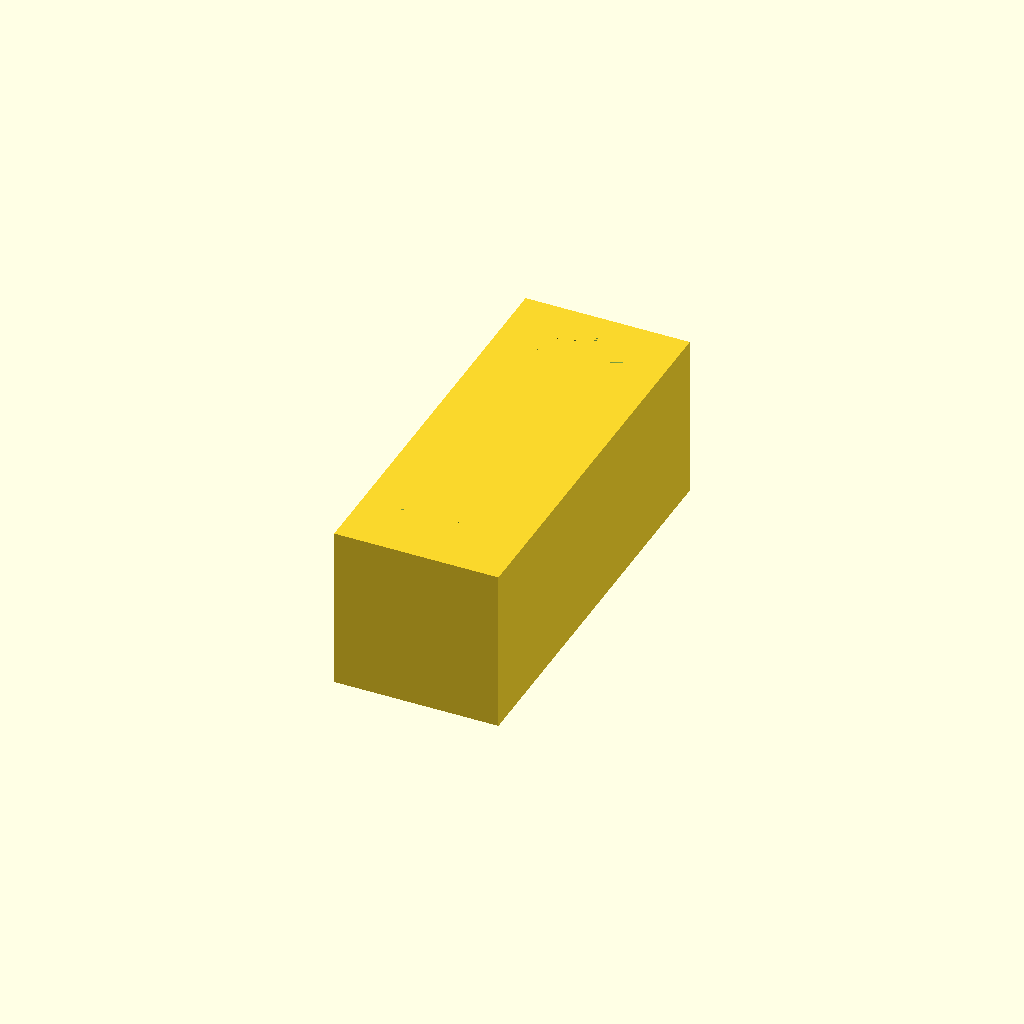
Cell 1 — every parameter at its default value.
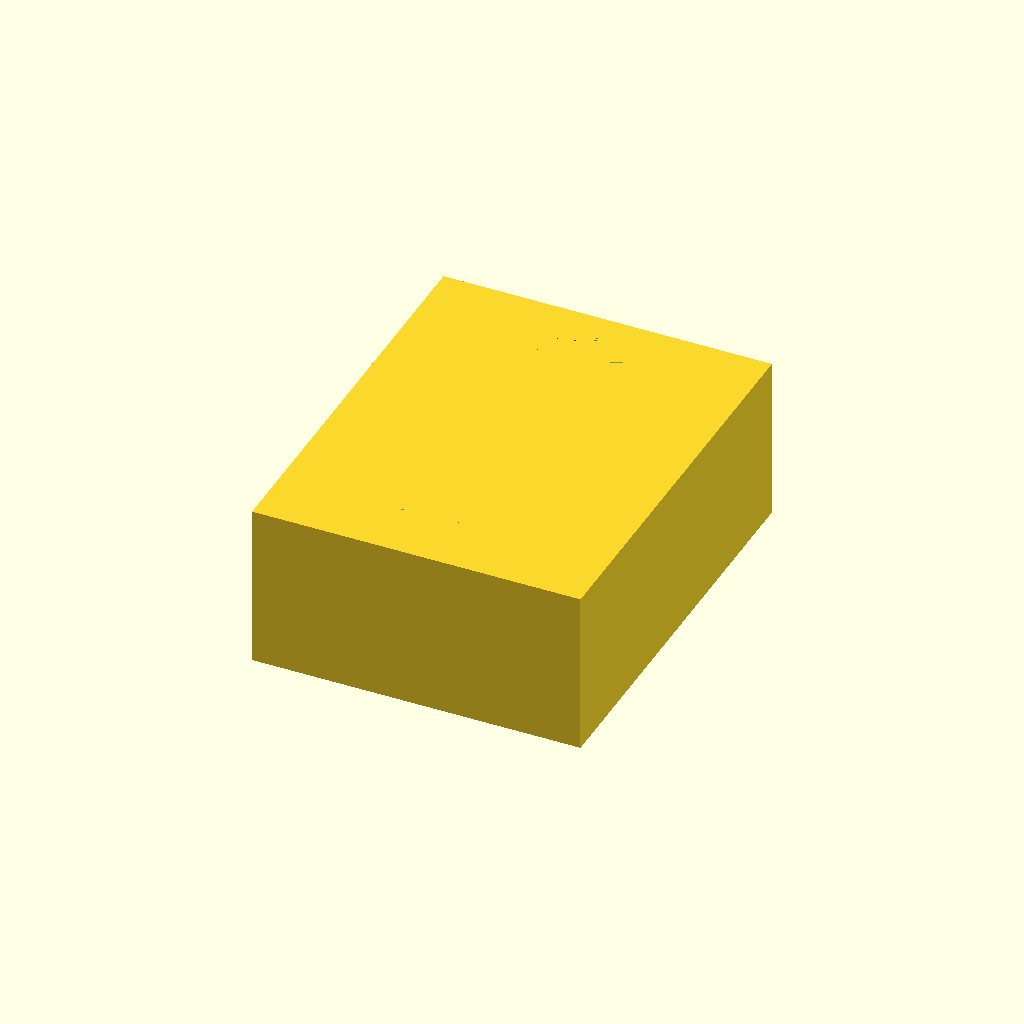
Cell 2 — WIDTH set to 20, the other parameters unchanged.
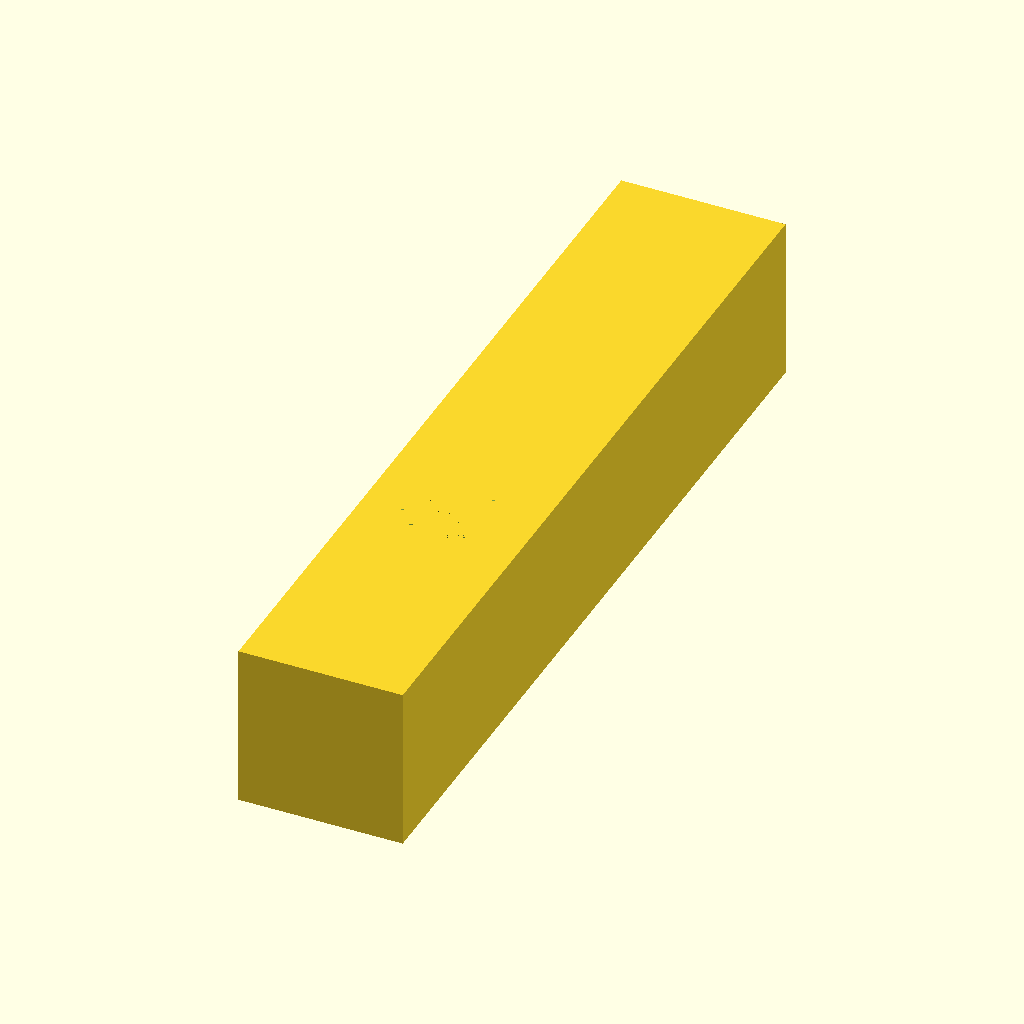
Cell 3: LENGTH = 50 (everything else at default).
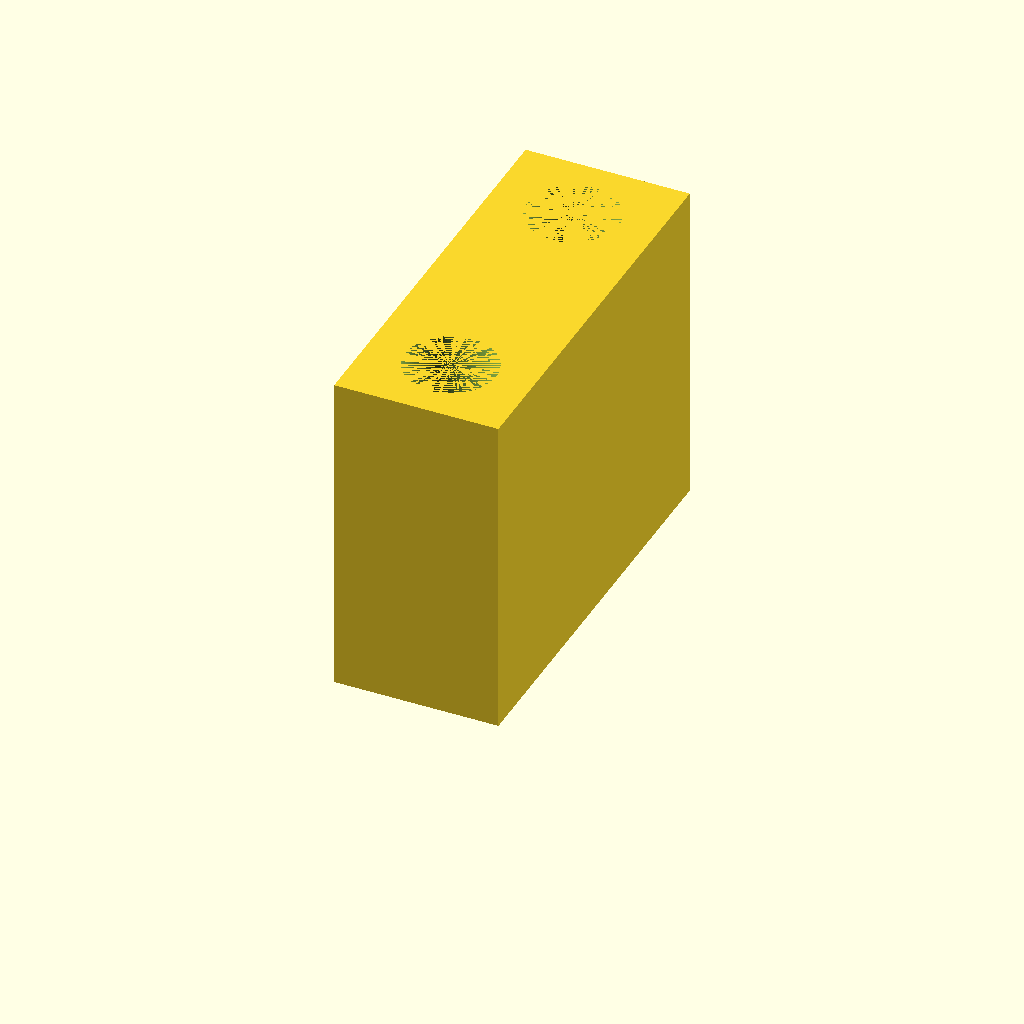
Cell 4 — THICKNESS set to 20, the other parameters unchanged.
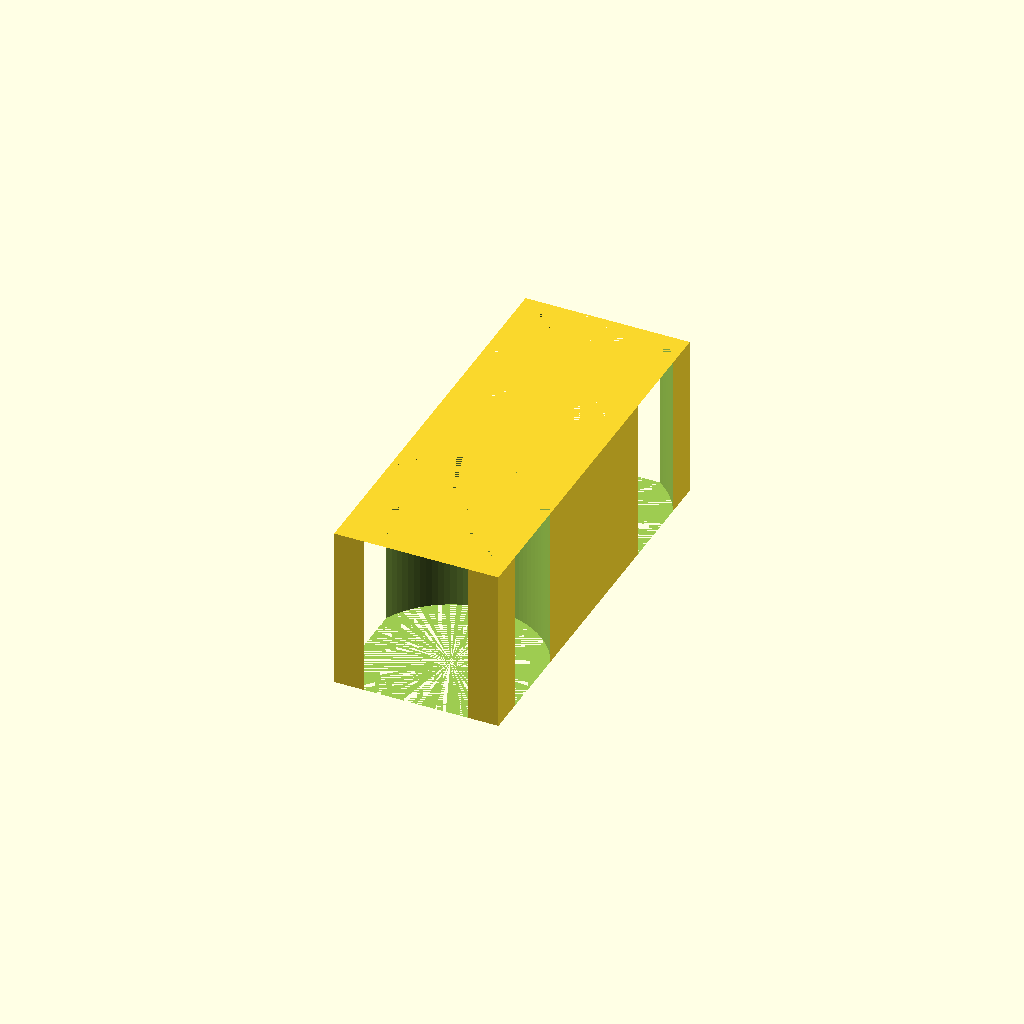
Cell 5 — HOLE_DIA set to 11, the other parameters unchanged.
One fixed orthographic camera (rotation 55°, 0°, 25°; colour scheme Cornfield) for every cell.
The OpenSCAD source (generic-parts/connector.scad):
WIDTH = 10;
LENGTH = 25;
THICKNESS = 10;

HOLE_DIA = 5.5; //4.5;
HOLE_SPACING = 16;

$fn = 100;

difference() {
  translate([-WIDTH/2, -LENGTH/2, 0])
  cube(size = [WIDTH, LENGTH, THICKNESS]);

  translate([0, -HOLE_SPACING/2, 0])
  cylinder(d = HOLE_DIA, h = THICKNESS);

  translate([0, HOLE_SPACING/2, 0])
  cylinder(d = HOLE_DIA, h = THICKNESS);
}
Customizer parameters (derived from the source; name, type, default, range or options):
WIDTH: number, default 10
LENGTH: number, default 25
THICKNESS: number, default 10
HOLE_DIA: number, default 5.5
HOLE_SPACING: number, default 16
